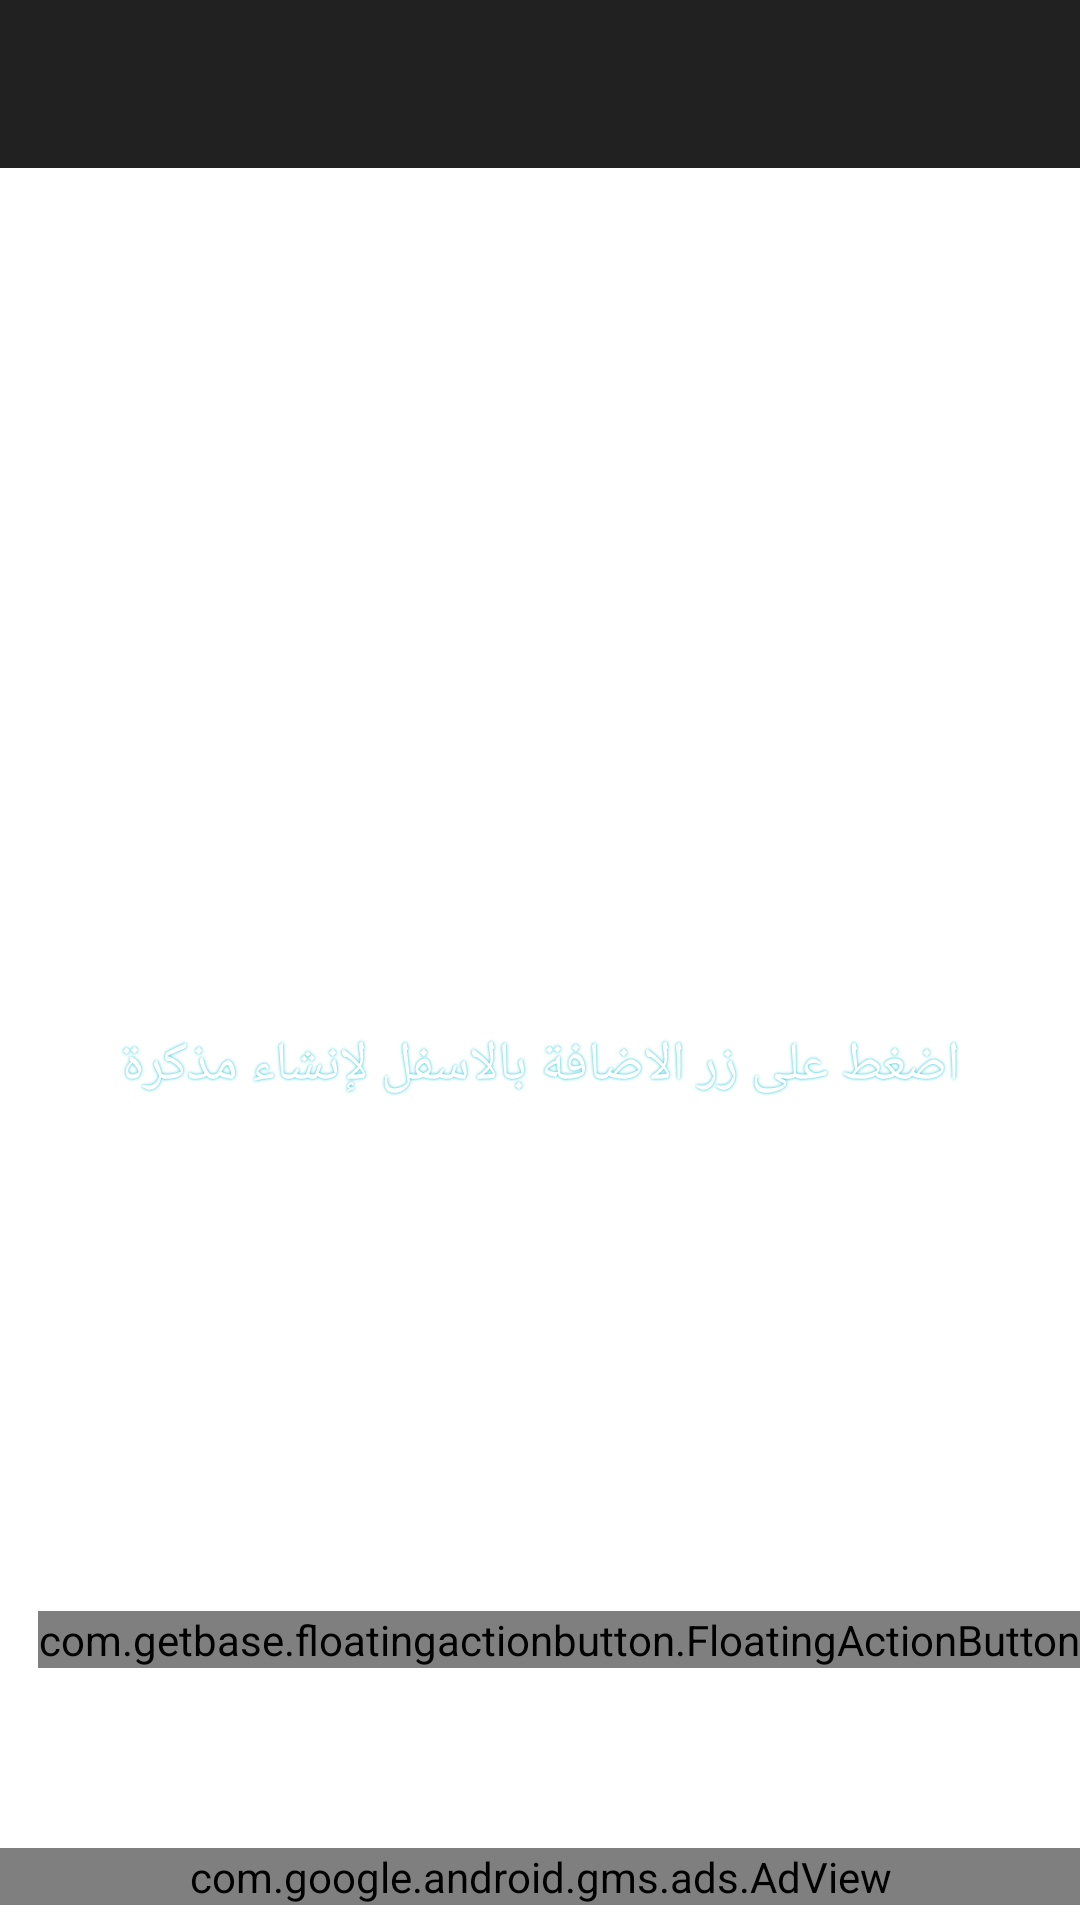

Write the Android layout XML for this screen, with the resource values it uses.
<!-- AndroidManifest.xml: application theme Theme.MyKutupApp -->
<!-- res/layout/activity_main_alarm.xml -->
<?xml version="1.0" encoding="utf-8"?>
<RelativeLayout xmlns:android="http://schemas.android.com/apk/res/android"
    xmlns:app="http://schemas.android.com/apk/res-auto"
    xmlns:tools="http://schemas.android.com/tools"
    android:layout_width="match_parent"
    android:layout_height="match_parent"
    tools:context=".MainActivityAlarm">

    <androidx.appcompat.widget.Toolbar
        android:id="@+id/toolbar"
        android:layout_height="wrap_content"
        android:layout_width="match_parent"
        android:minHeight="?attr/actionBarSize"
        app:popupTheme="@style/ThemeOverlay.AppCompat.Light"
        app:contentInsetLeft="0dp"
        app:contentInsetStart="16dp"
        app:theme="@style/ThemeOverlay.AppCompat.Dark.ActionBar"
        android:background="#FF212121" />


    <ListView
        android:id="@+id/list"
        android:longClickable="true"
        android:layout_below="@+id/toolbar"
        android:layout_width="match_parent"
        android:layout_height="match_parent"/>

    <RelativeLayout
        android:id="@+id/empty_view"
        android:layout_width="match_parent"
        android:layout_height="wrap_content"
        android:layout_centerInParent="true">

        <LinearLayout
            android:layout_width="match_parent"
            android:layout_height="wrap_content"
            android:gravity="center"
            android:orientation="vertical">


            <ImageView
                android:id="@+id/imgno"
                android:layout_width="wrap_content"
                android:layout_height="100dp"
                android:layout_margin="5dp"
                android:src="@drawable/mozek" />

            <TextView
                android:id="@+id/no_reminder_text"
                android:layout_width="match_parent"
                android:layout_height="wrap_content"
                android:layout_centerHorizontal="true"
                android:layout_centerVertical="true"
                android:layout_marginTop="10dp"
                android:layout_marginBottom="50dp"
                android:gravity="center"
                android:padding="16dp"
                android:textColor="@color/abc_primary_text_material_dark"
                android:fontFamily="@font/nunito_sans_extrabold"
                android:shadowColor="#05BECF"
                android:shadowDx="0.0"
                android:shadowDy="0.0"
                android:shadowRadius="2"
                android:textSize="18sp"
                android:text="@string/no_cardetails" />
        </LinearLayout>

    </RelativeLayout>

    <com.getbase.floatingactionbutton.FloatingActionButton
        android:layout_above="@+id/relativ_Ad"
        android:id="@+id/fab"
        android:layout_width="wrap_content"
        android:layout_height="wrap_content"
        android:layout_alignParentRight="true"
        android:layout_marginBottom="@dimen/fab_margin"
        android:src="@drawable/ic_add"
        app:backgroundTint="@color/colorPrimary"
        app:fabSize="normal"/>


    <RelativeLayout
        android:id="@+id/relativ_Ad"
        android:layout_alignParentBottom="true"
        android:layout_width="match_parent"
        android:layout_height="wrap_content">

        

        <com.google.android.gms.ads.AdView xmlns:ads="http://schemas.android.com/apk/res-auto"
            android:id="@+id/adView_alarm"
            android:layout_width="match_parent"
            android:layout_height="wrap_content"
            android:layout_alignParentTop="true"
            android:layout_centerHorizontal="true"
            android:layout_marginBottom="5dp"
            ads:adSize="BANNER"
            ads:adUnitId="@string/mybannerAlarm" /> 
    </RelativeLayout>



</RelativeLayout>
<!-- resources referenced by this layout -->
<resources>
  <color name="colorPrimary">#2196F3</color>
  <dimen name="fab_margin">60dp</dimen>
  <string name="no_cardetails">اضغط على زر الاضافة بالاسفل لإنشاء مذكرة</string>
  <style name="Theme.MyKutupApp" parent="Theme.MaterialComponents.DayNight.NoActionBar">
          
          <item name="colorPrimary">#0091EA</item>
          <item name="colorPrimaryVariant">#2962FF</item>
          <item name="colorOnPrimary">#FFFFFF</item>
          
          <item name="colorSecondary">@color/teal_200</item>
          <item name="colorSecondaryVariant">@color/teal_700</item>
          <item name="colorOnSecondary">@color/black</item>
          
          <item name="android:statusBarColor">?attr/colorPrimaryVariant</item>
          
      </style>
  <color name="teal_200">#FF03DAC5</color>
  <color name="teal_700">#FF018786</color>
  <color name="black">#FF000000</color>
</resources>
